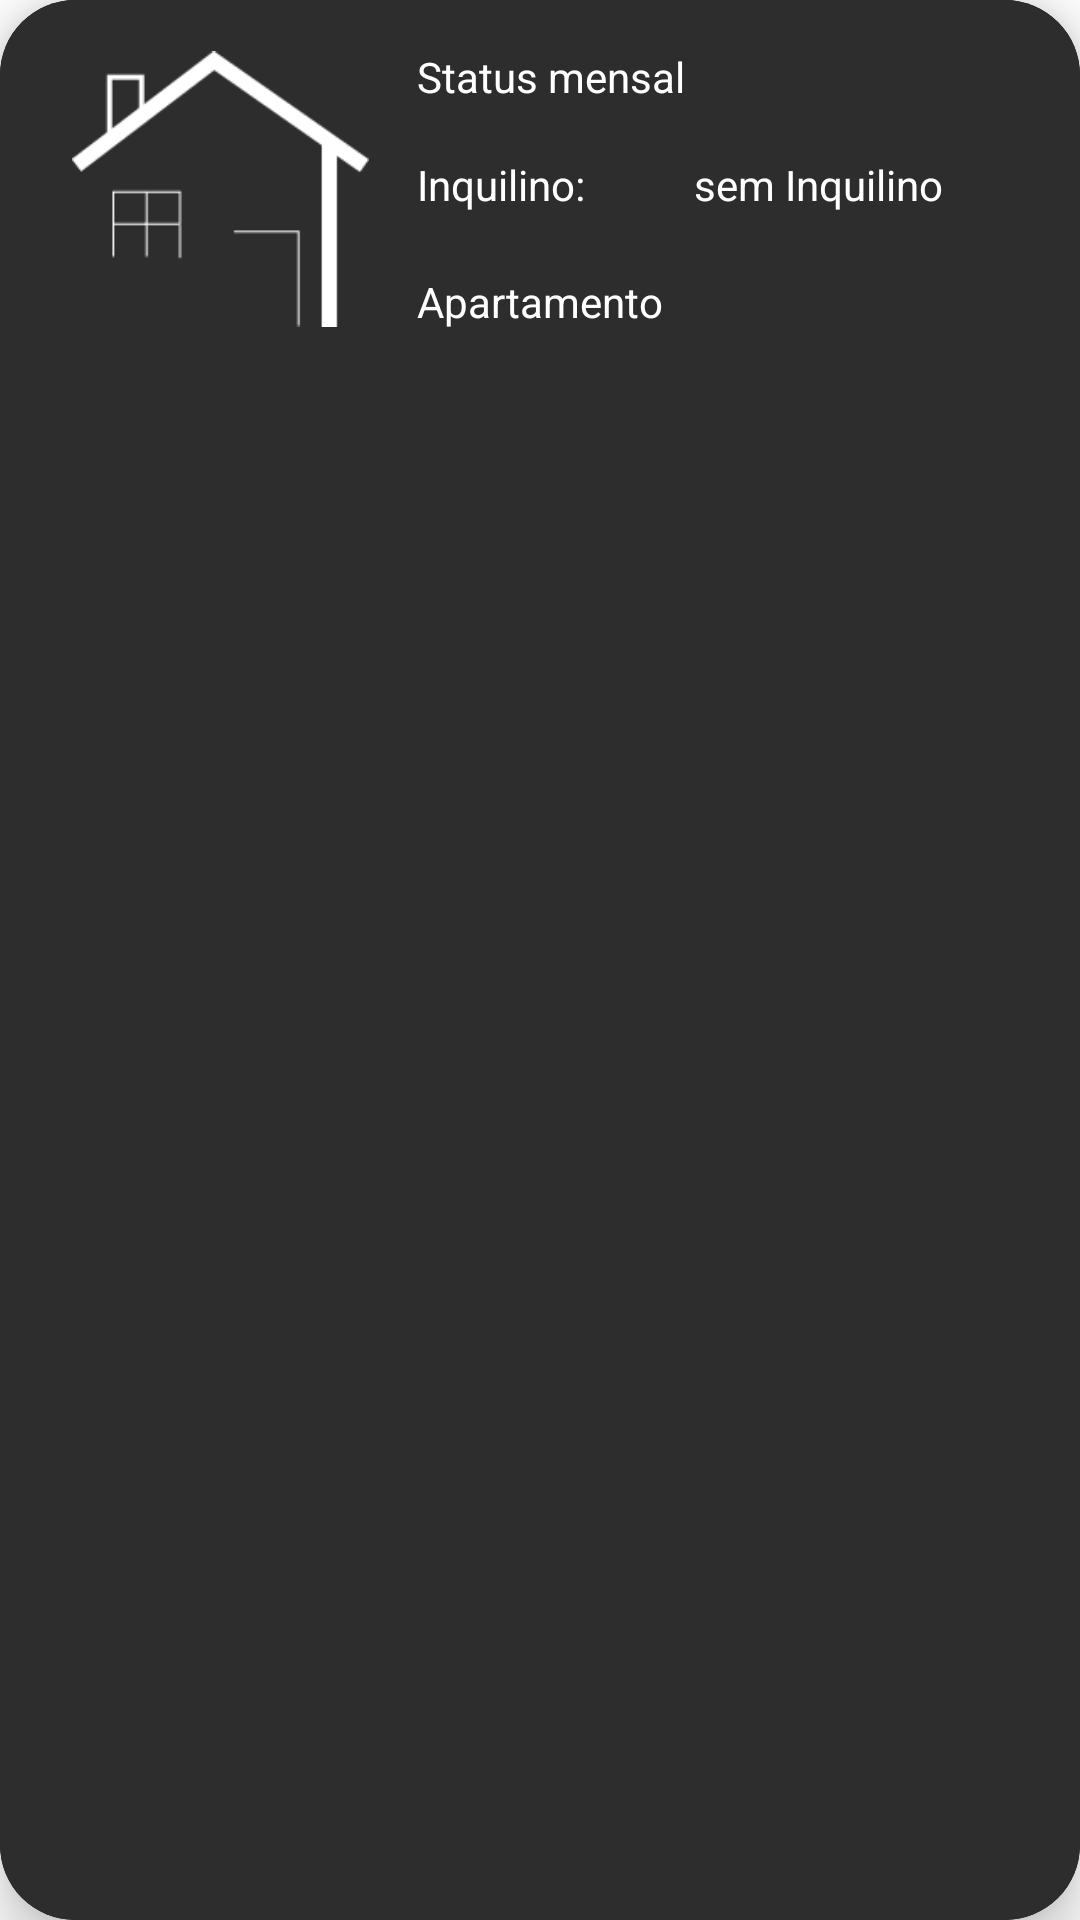

The Android layout XML behind this screen, and the referenced resources:
<!-- AndroidManifest.xml: application theme Theme.Harden_Taxes -->
<!-- res/layout/user_item_list.xml -->
<?xml version="1.0" encoding="utf-8"?>
<androidx.cardview.widget.CardView xmlns:android="http://schemas.android.com/apk/res/android"
    xmlns:app="http://schemas.android.com/apk/res-auto"
    xmlns:tools="http://schemas.android.com/tools"
    android:layout_width="match_parent"
    android:layout_height="wrap_content"
    android:layout_margin="16dp"
    app:cardBackgroundColor="#000000"
    app:cardCornerRadius="25dp"
    app:cardElevation="10dp">

    <androidx.constraintlayout.widget.ConstraintLayout
        android:layout_width="match_parent"
        android:layout_height="match_parent"
        android:background="#2d2d2d">

        <ImageView
            android:id="@+id/imageView"
            android:layout_width="99dp"
            android:layout_height="110dp"

            android:layout_marginStart="24dp"
            android:layout_marginLeft="24dp"
            android:layout_marginTop="8dp"
            android:layout_marginBottom="8dp"
            android:background="#00000000"
            app:layout_constraintBottom_toBottomOf="parent"
            app:layout_constraintStart_toStartOf="parent"
            app:layout_constraintTop_toTopOf="parent"
            app:layout_constraintVertical_bias="0.0"
            app:srcCompat="@drawable/logo" />

        <TextView
            android:id="@+id/user_textview_name"
            android:layout_width="wrap_content"
            android:layout_height="wrap_content"
            android:layout_marginStart="32dp"
            android:layout_marginLeft="32dp"
            android:layout_marginTop="20dp"
            android:text="sem Inquilino"
            android:textColor="#FFFFFF"
            android:textSize="14sp"
            app:layout_constraintBottom_toBottomOf="@+id/textView16"
            app:layout_constraintEnd_toEndOf="parent"
            app:layout_constraintHorizontal_bias="0.086"
            app:layout_constraintStart_toEndOf="@+id/textView16"
            app:layout_constraintTop_toBottomOf="@+id/user_textview_situation"
            app:layout_constraintVertical_bias="1.0" />

        <TextView
            android:id="@+id/user_textview_apart"
            android:layout_width="0dp"
            android:layout_height="wrap_content"
            android:layout_marginStart="32dp"
            android:layout_marginLeft="32dp"
            android:layout_marginTop="18dp"
            android:layout_marginEnd="16dp"
            android:layout_marginRight="16dp"
            android:textColor="#FFFFFF"
            android:textSize="16sp"
            app:layout_constraintBottom_toBottomOf="@+id/textView15"
            app:layout_constraintEnd_toEndOf="parent"
            app:layout_constraintStart_toEndOf="@+id/textView15"
            app:layout_constraintTop_toBottomOf="@+id/user_textview_name" />

        <TextView
            android:id="@+id/user_textview_situation"
            android:layout_width="0dp"
            android:layout_height="wrap_content"
            android:layout_marginStart="12dp"
            android:layout_marginLeft="12dp"

            android:layout_marginTop="16dp"
            android:layout_marginEnd="16dp"
            android:textSize="12sp"
            app:layout_constraintEnd_toEndOf="parent"
            app:layout_constraintHorizontal_bias="0.0"
            app:layout_constraintStart_toEndOf="@+id/textView13"
            app:layout_constraintTop_toTopOf="parent" />

        <TextView
            android:id="@+id/textView13"
            android:layout_width="wrap_content"
            android:layout_height="wrap_content"
            android:layout_marginStart="16dp"
            android:layout_marginLeft="16dp"
            android:layout_marginTop="16dp"
            android:text="Status mensal"
            android:textColor="#FFFFFF"
            app:layout_constraintStart_toEndOf="@+id/imageView"
            app:layout_constraintTop_toTopOf="parent" />

        <TextView
            android:id="@+id/textView15"
            android:layout_width="wrap_content"
            android:layout_height="wrap_content"
            android:layout_marginStart="16dp"
            android:layout_marginLeft="16dp"
            android:layout_marginTop="20dp"
            android:text="Apartamento"
            android:textColor="@color/white"
            app:layout_constraintStart_toEndOf="@+id/imageView"
            app:layout_constraintTop_toBottomOf="@+id/user_textview_name" />

        <TextView
            android:id="@+id/textView16"
            android:layout_width="wrap_content"
            android:layout_height="wrap_content"
            android:layout_marginStart="16dp"
            android:layout_marginLeft="16dp"
            android:layout_marginTop="52dp"
            android:text="Inquilino:"
            android:textColor="#FFFFFF"
            app:layout_constraintEnd_toEndOf="parent"
            app:layout_constraintHorizontal_bias="0.0"
            app:layout_constraintStart_toEndOf="@+id/imageView"
            app:layout_constraintTop_toTopOf="parent" />

    </androidx.constraintlayout.widget.ConstraintLayout>
</androidx.cardview.widget.CardView>
<!-- resources referenced by this layout -->
<resources>
  <!-- drawable logo: png bitmap (drawable, 2035 bytes) -->
  <style name="Theme.Harden_Taxes" parent="Theme.MaterialComponents.DayNight.DarkActionBar">
          
          <item name="colorPrimary">@color/purple_500</item>
          <item name="colorPrimaryVariant">@color/purple_700</item>
          <item name="colorOnPrimary">@color/white</item>
          
          <item name="colorSecondary">@color/teal_200</item>
          <item name="colorSecondaryVariant">@color/teal_700</item>
          <item name="colorOnSecondary">@color/black</item>
          
          <item name="android:statusBarColor" tools:targetApi="l">?attr/colorPrimaryVariant</item>
          
      </style>
  <!-- not gathered from this repository: default colours our renderer supplied (Android Studio template values) -->
  <color name="purple_500">#FF6200EE</color>
  <color name="purple_700">#FF3700B3</color>
  <color name="teal_200">#FF03DAC5</color>
  <color name="teal_700">#FF018786</color>
  <color name="black">#FF000000</color>
  <color name="white">#FFFFFFFF</color>
</resources>
